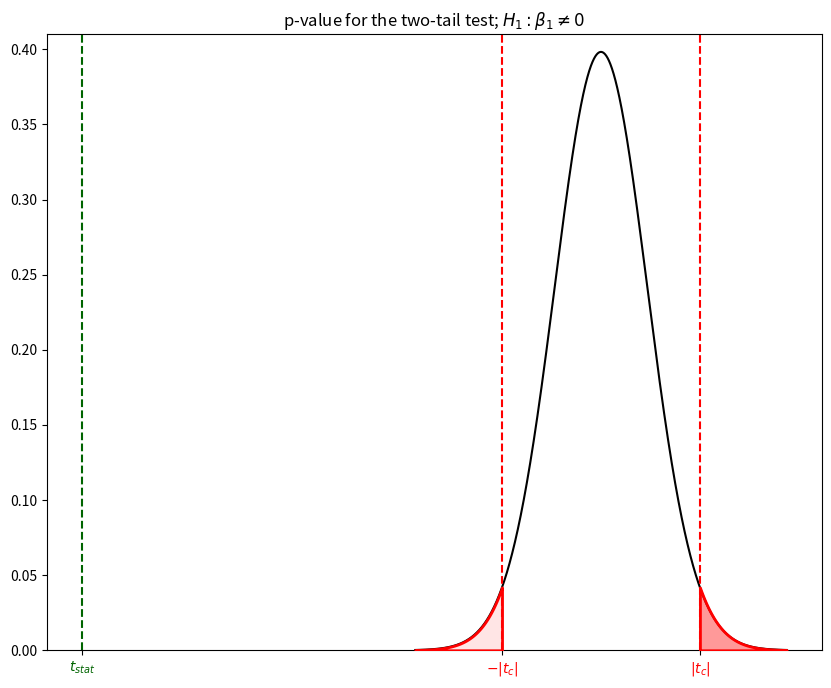

Here is the Python script that generated this plot:
from scipy import stats
import numpy as np
import matplotlib.pyplot as plt
import matplotlib.colors as clrs

def plot():
	N = 150
	t_stat = -5*(5**0.5)
	t_crit = -2.132
	#--------------------------
	x = np.linspace(start = -4, stop = 4, num = int(1e5))
	hx = stats.t.pdf(x, df = N - 2)
	# Plot the density
	fig, ax = plt.subplots(num = 2, figsize = (10, 8))
	_ = plt.plot(x, hx, color = "black")
	_ = plt.margins(y = 0)
	_ = plt.ylim((0, 0.41))
	# Shade the probability p-value
	_ = plt.fill_between(x[x <= t_stat], hx[x <= t_stat], edgecolor = None,
	                 color = clrs.to_rgba(c = (0, 1, 0, 0.4)))
	# plot the observed t-statictic:
	_ = plt.axvline(x = t_stat, color = "darkgreen", linestyle = "--")
	# Shade the probability alpha / 2
	_ = plt.fill_between(x[x <= -np.abs(t_crit)], hx[x <= -np.abs(t_crit)],
	                 edgecolor = "red", linestyle = "-", linewidth = 2,
	                 facecolor = clrs.to_rgba(c = (1, 0, 0, 0.1)), zorder = 10)
	# Shade the probability 1 - alpha / 2
	_ = plt.fill_between(x[x >= np.abs(t_crit)], hx[x >= np.abs(t_crit)],
	                 edgecolor = "red", linestyle = "-", linewidth = 2,
	                 facecolor = clrs.to_rgba(c = (1, 0, 0, 0.4)), zorder = 10)
	# plot the critical value -|t_c| and t_c|:
	_ = plt.axvline(x = -np.abs(t_crit), color = "red", linestyle = "--")
	_ = plt.axvline(x = np.abs(t_crit), color = "red", linestyle = "--")
	#
	_ = ax.set_xticks([-np.abs(t_crit), t_stat, np.abs(t_crit)])
	_ = ax.set_xticklabels(["$-|t_c|$", "$t_{stat}$", "$|t_c|$"])
	ax.get_xticklabels()[0].set_color("red")
	ax.get_xticklabels()[1].set_color("darkgreen")
	ax.get_xticklabels()[2].set_color("red")
	_ = plt.title("p-value for the two-tail test; $H_1: \\beta_1 \\neq 0$")
	plt.show()

if __name__ == "__main__":
	 plot()